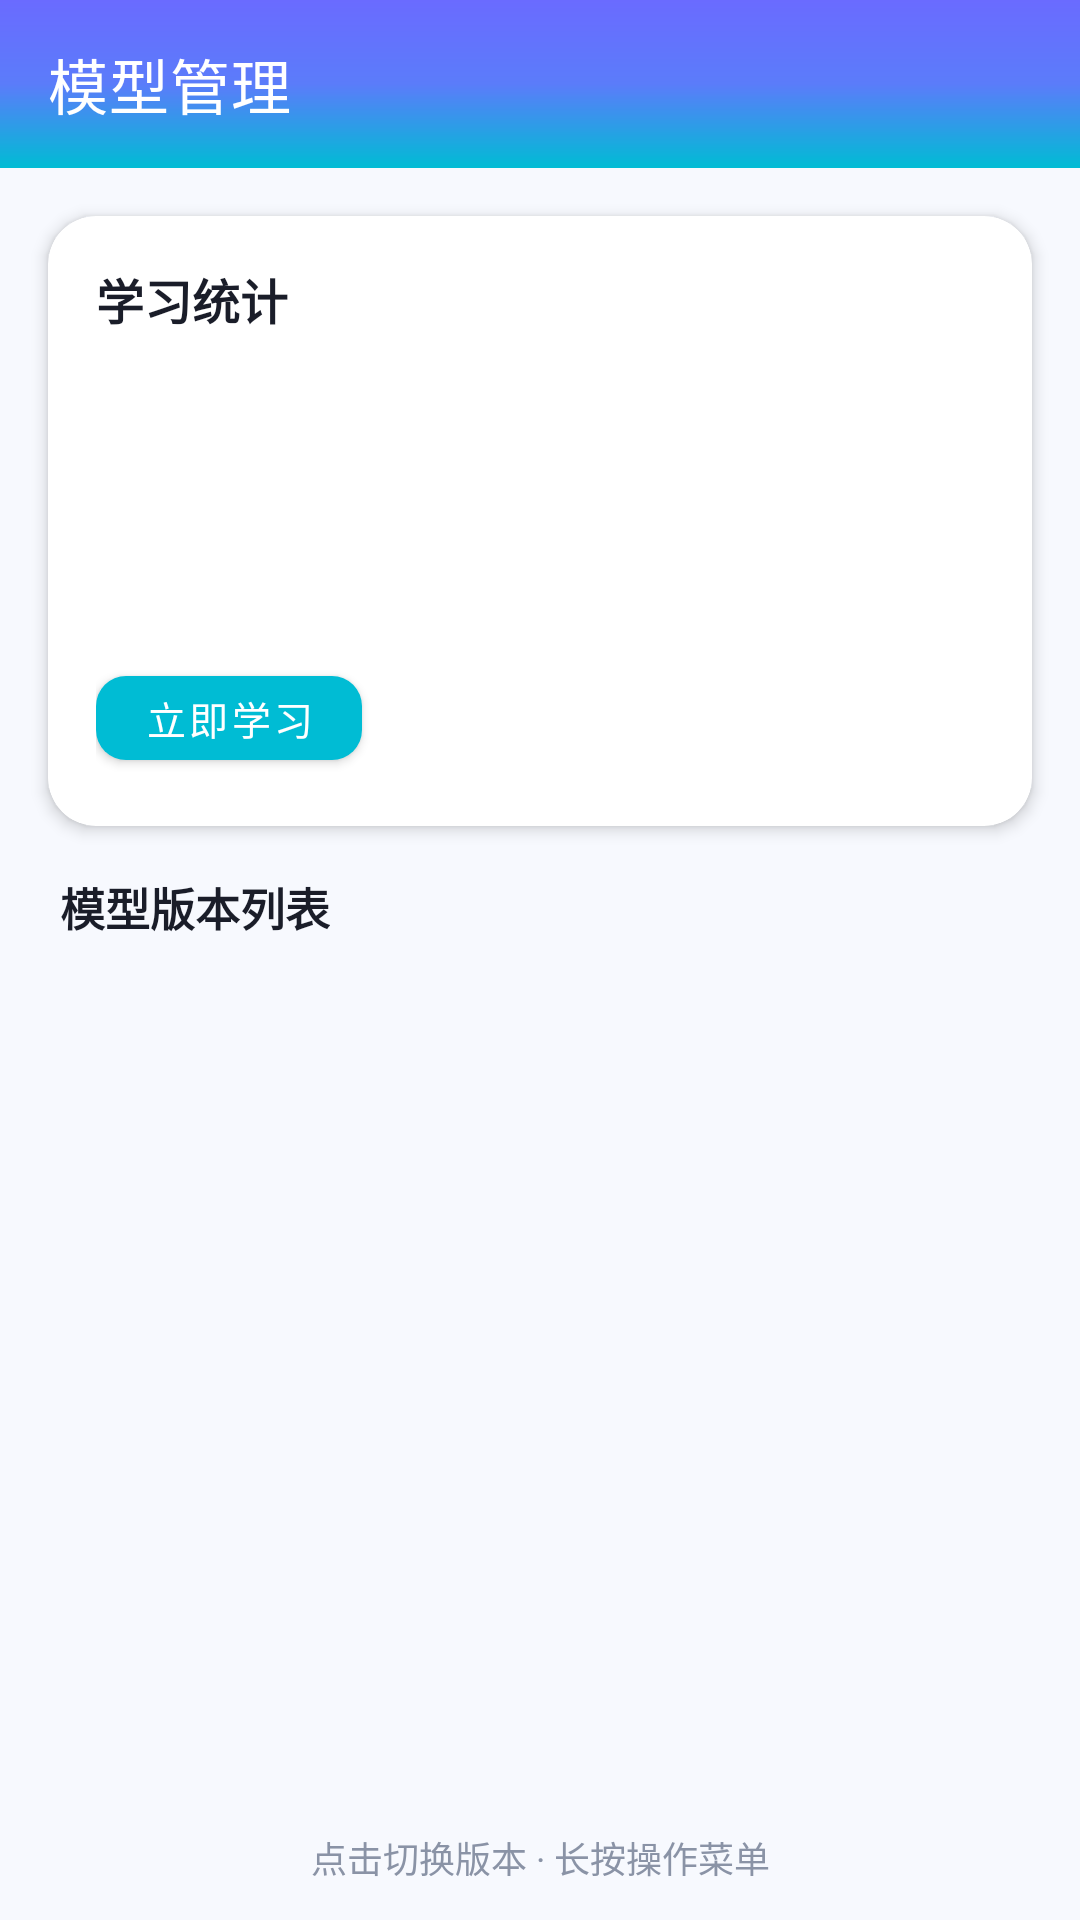

Produce the Android XML layout that renders to this screen, including the resource entries it uses.
<!-- AndroidManifest.xml: application theme Theme.PhotoTrans -->
<!-- res/layout/activity_model_management.xml -->
<?xml version="1.0" encoding="utf-8"?>
<LinearLayout xmlns:android="http://schemas.android.com/apk/res/android"
    xmlns:app="http://schemas.android.com/apk/res-auto"
    android:layout_width="match_parent"
    android:layout_height="match_parent"
    android:orientation="vertical"
    android:background="@color/background">

    <androidx.appcompat.widget.Toolbar
        android:id="@+id/toolbar"
        android:layout_width="match_parent"
        android:layout_height="?attr/actionBarSize"
        android:background="@drawable/bg_gradient_header"
        android:theme="@style/ThemeOverlay.AppCompat.Dark.ActionBar"
        app:title="模型管理"
        app:titleTextColor="@android:color/white" />

    
    <com.google.android.material.card.MaterialCardView
        android:id="@+id/statsCard"
        android:layout_width="match_parent"
        android:layout_height="wrap_content"
        android:layout_margin="16dp"
        app:cardBackgroundColor="@color/surface"
        app:cardCornerRadius="16dp"
        app:cardElevation="3dp">

        <LinearLayout
            android:layout_width="match_parent"
            android:layout_height="wrap_content"
            android:orientation="vertical"
            android:padding="16dp">

            <TextView
                android:id="@+id/statsTitle"
                android:layout_width="wrap_content"
                android:layout_height="wrap_content"
                android:text="学习统计"
                android:textColor="@color/text_primary"
                android:textSize="16sp"
                android:textStyle="bold" />

            <TextView
                android:id="@+id/statsCurrentVersion"
                android:layout_width="wrap_content"
                android:layout_height="wrap_content"
                android:layout_marginTop="8dp"
                android:textColor="@color/text_secondary"
                android:textSize="14sp" />

            <TextView
                android:id="@+id/statsSamples"
                android:layout_width="wrap_content"
                android:layout_height="wrap_content"
                android:layout_marginTop="4dp"
                android:textColor="@color/text_secondary"
                android:textSize="14sp" />

            <TextView
                android:id="@+id/statsBrands"
                android:layout_width="wrap_content"
                android:layout_height="wrap_content"
                android:layout_marginTop="4dp"
                android:textColor="@color/text_secondary"
                android:textSize="14sp" />

            <TextView
                android:id="@+id/statsVersionCount"
                android:layout_width="wrap_content"
                android:layout_height="wrap_content"
                android:layout_marginTop="4dp"
                android:textColor="@color/text_secondary"
                android:textSize="14sp" />

            <com.google.android.material.button.MaterialButton
                android:id="@+id/btnLearnNow"
                android:layout_width="wrap_content"
                android:layout_height="40dp"
                android:layout_marginTop="12dp"
                android:text="立即学习"
                android:textColor="@android:color/white"
                android:textSize="13sp"
                app:backgroundTint="@color/secondary"
                app:cornerRadius="10dp" />

        </LinearLayout>
    </com.google.android.material.card.MaterialCardView>

    
    <TextView
        android:layout_width="wrap_content"
        android:layout_height="wrap_content"
        android:layout_marginStart="20dp"
        android:layout_marginBottom="8dp"
        android:text="模型版本列表"
        android:textColor="@color/text_primary"
        android:textSize="15sp"
        android:textStyle="bold" />

    
    <LinearLayout
        android:id="@+id/emptyState"
        android:layout_width="match_parent"
        android:layout_height="0dp"
        android:layout_weight="1"
        android:gravity="center"
        android:orientation="vertical"
        android:visibility="gone">

        <TextView
            android:layout_width="wrap_content"
            android:layout_height="wrap_content"
            android:text="暂无模型版本"
            android:textColor="@color/text_secondary"
            android:textSize="16sp" />

        <TextView
            android:layout_width="wrap_content"
            android:layout_height="wrap_content"
            android:layout_marginTop="8dp"
            android:text="点击上方「立即学习」开始扫描照片"
            android:textColor="@color/text_secondary"
            android:textSize="13sp" />
    </LinearLayout>

    
    <androidx.recyclerview.widget.RecyclerView
        android:id="@+id/recyclerView"
        android:layout_width="match_parent"
        android:layout_height="0dp"
        android:layout_weight="1"
        android:clipToPadding="false"
        android:paddingStart="16dp"
        android:paddingEnd="16dp"
        android:paddingBottom="16dp" />

    <TextView
        android:layout_width="match_parent"
        android:layout_height="wrap_content"
        android:gravity="center"
        android:padding="12dp"
        android:text="点击切换版本 · 长按操作菜单"
        android:textColor="@color/text_secondary"
        android:textSize="12sp" />

</LinearLayout>
<!-- resources referenced by this layout -->
<resources>
  <color name="background">#FFF7F9FE</color>
  <color name="secondary">#FF00BCD4</color>
  <color name="surface">#FFFFFFFF</color>
  <color name="text_primary">#FF1A1D29</color>
  <color name="text_secondary">#FF8A93A6</color>
  <!-- drawable bg_gradient_header (drawable) -->
  <?xml version="1.0" encoding="utf-8"?>
  <shape xmlns:android="http://schemas.android.com/apk/res/android"
      android:shape="rectangle">
      <gradient
          android:angle="270"
          android:startColor="@color/gradient_start"
          android:centerColor="@color/gradient_mid"
          android:endColor="@color/gradient_end" />
  </shape>
  <style name="Theme.PhotoTrans" parent="Theme.MaterialComponents.DayNight.NoActionBar">
          <item name="colorPrimary">@color/primary</item>
          <item name="colorPrimaryVariant">@color/primary_variant</item>
          <item name="colorOnPrimary">@color/on_primary</item>
          <item name="colorSecondary">@color/secondary</item>
          <item name="colorSecondaryVariant">@color/secondary_variant</item>
          <item name="android:colorBackground">@color/background</item>
          <item name="colorSurface">@color/surface</item>
          <item name="colorError">@color/error</item>
          <item name="android:statusBarColor">@android:color/transparent</item>
          <item name="android:navigationBarColor">@color/surface</item>
          <item name="android:windowLightStatusBar">true</item>
      </style>
  <color name="gradient_start">#FF6A6BFF</color>
  <color name="gradient_mid">#FF5B7CFA</color>
  <color name="gradient_end">#FF00BCD4</color>
  <color name="primary">#FF5B7CFA</color>
  <color name="primary_variant">#FF3A5BD9</color>
  <color name="on_primary">#FFFFFFFF</color>
  <color name="secondary_variant">#FF0097A7</color>
  <color name="error">#FFFF5252</color>
</resources>
